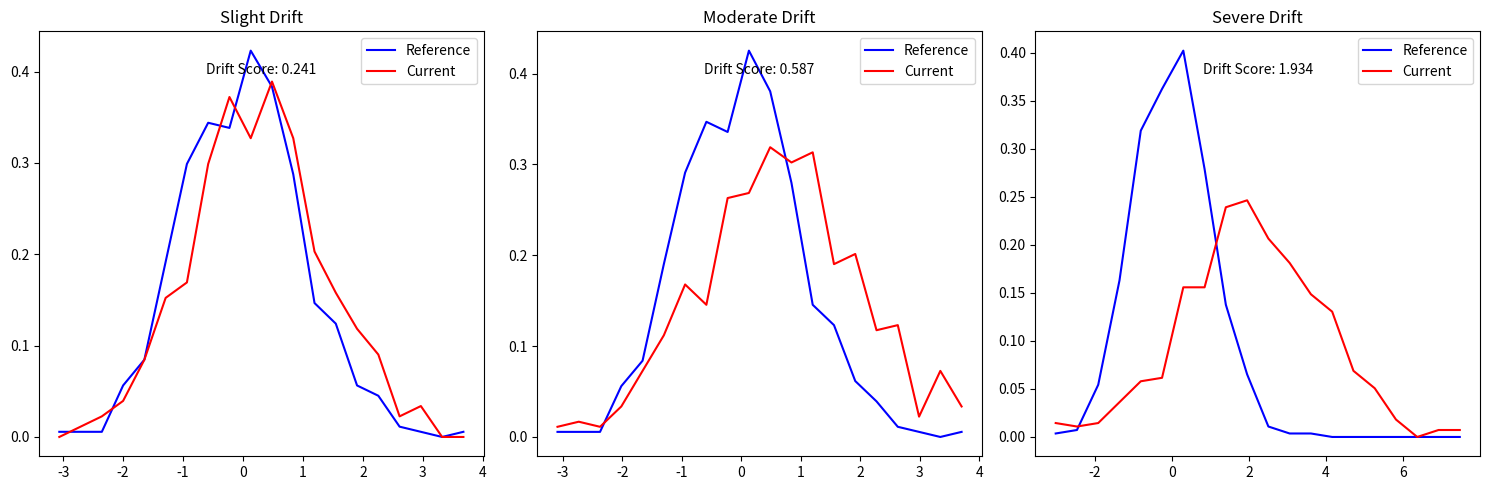

The script that saved this image:
import pandas as pd
import numpy as np
import matplotlib.pyplot as plt

# Create figure with 3 subplots for different drift levels
fig, axes = plt.subplots(1, 3, figsize=(15, 5))

# Generate base reference data
np.random.seed(42)
ref_data = np.random.normal(0, 1, 500)

# Create titles and drift scores (pre-calculated for simplicity)
titles = ['Slight Drift', 'Moderate Drift', 'Severe Drift']
drift_scores = [0.241, 0.587, 1.934]  # Example scores

# Create datasets with increasing levels of drift
shifted_data = [
    np.random.normal(0.2, 1.1, 500),  # slight drift
    np.random.normal(0.5, 1.3, 500),  # moderate drift
    np.random.normal(2.0, 1.8, 500)   # severe drift
]

# Plot for each drift level
for i, current_data in enumerate(shifted_data):
    # Create histograms manually
    ax = axes[i]
    bins = 20
    hist_range = (min(min(ref_data), min(current_data)),
                 max(max(ref_data), max(current_data)))

    ref_hist, bin_edges = np.histogram(ref_data, bins=bins, range=hist_range, density=True)
    cur_hist, _ = np.histogram(current_data, bins=bins, range=hist_range, density=True)

    # Plot the histograms
    bin_centers = (bin_edges[:-1] + bin_edges[1:]) / 2
    ax.plot(bin_centers, ref_hist, 'b-', label='Reference')
    ax.plot(bin_centers, cur_hist, 'r-', label='Current')

    # Set title
    ax.set_title(titles[i])
    ax.text(0.5, 0.9, "Drift Score: " + str(drift_scores[i]),
            transform=ax.transAxes, ha='center')
    ax.legend()

plt.tight_layout()
plt.show()